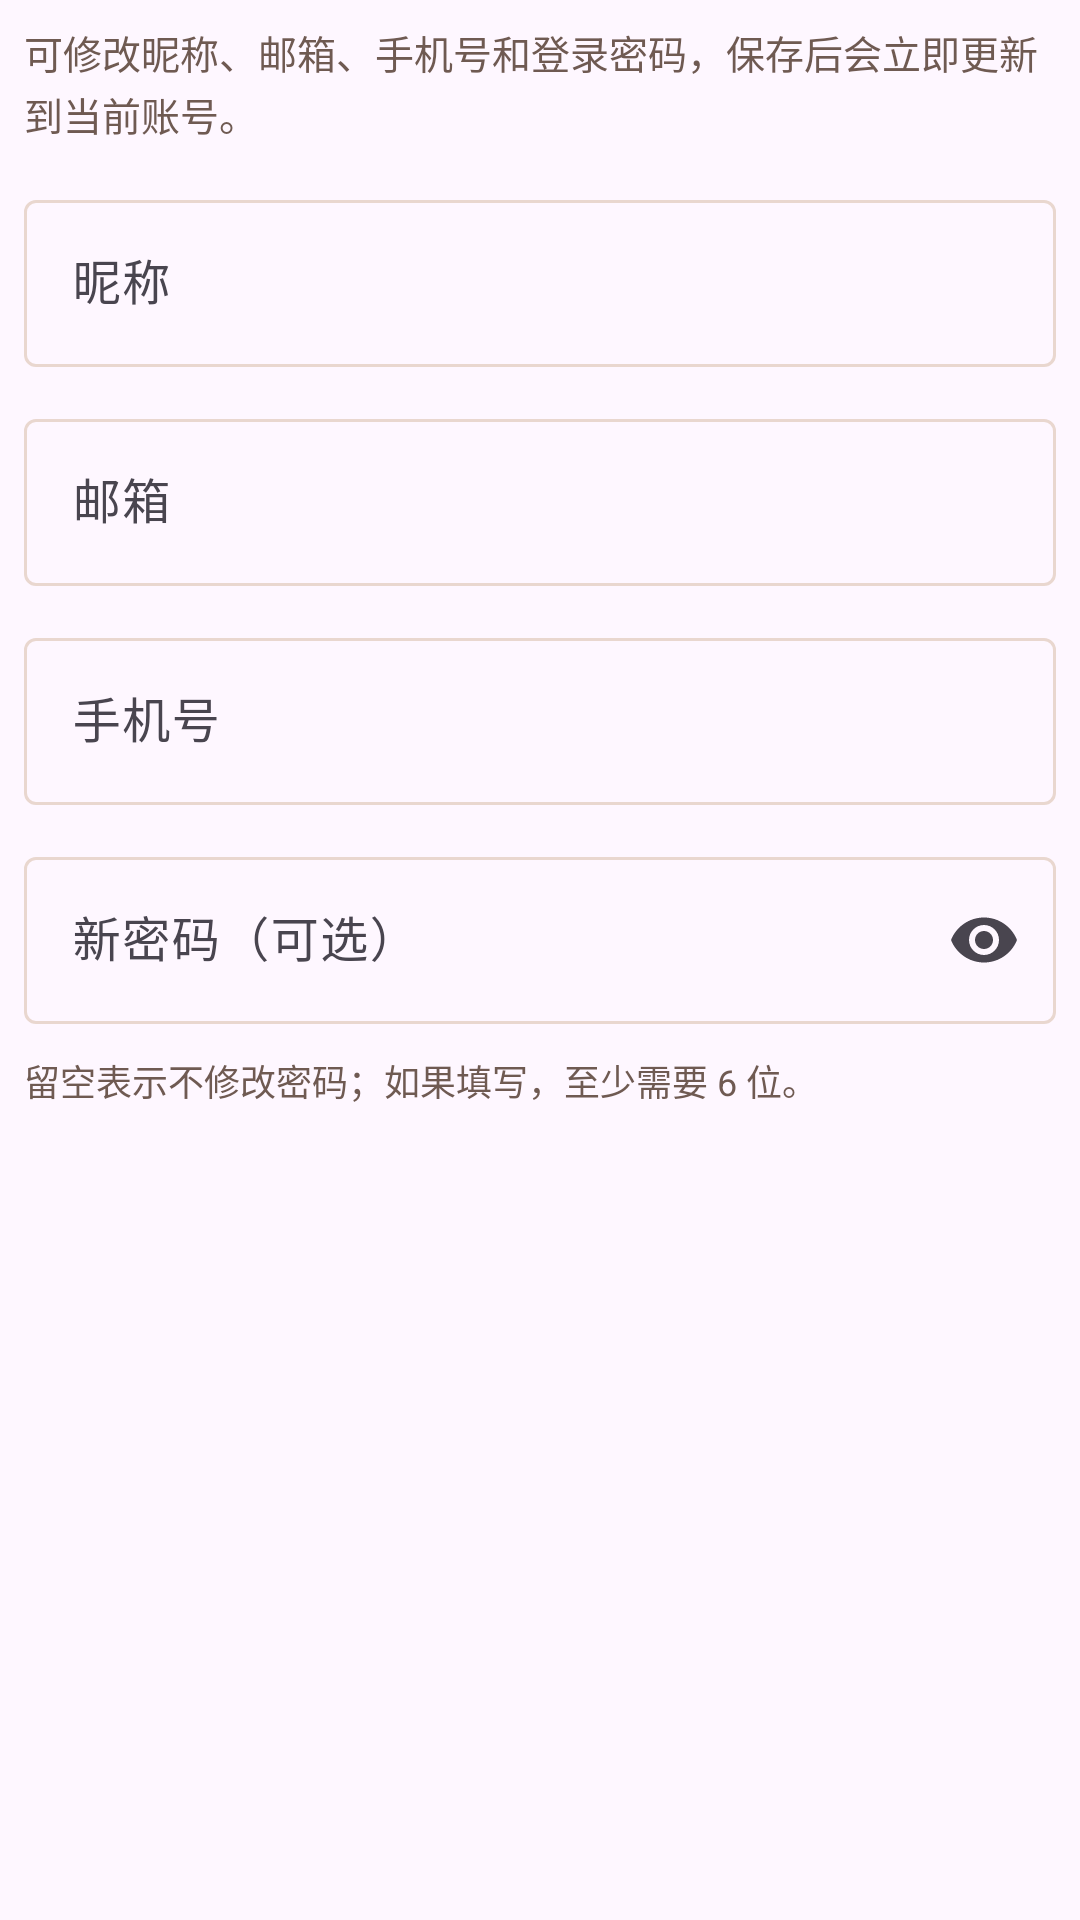

Layout XML and referenced resources for this Android screen:
<!-- AndroidManifest.xml: application theme Theme.OCRjizhang -->
<!-- res/layout/dialog_user_management_form.xml -->
<?xml version="1.0" encoding="utf-8"?>
<LinearLayout xmlns:android="http://schemas.android.com/apk/res/android"
    xmlns:app="http://schemas.android.com/apk/res-auto"
    android:layout_width="match_parent"
    android:layout_height="wrap_content"
    android:orientation="vertical"
    android:paddingStart="8dp"
    android:paddingTop="8dp"
    android:paddingEnd="8dp"
    android:paddingBottom="4dp">

    <TextView
        android:layout_width="match_parent"
        android:layout_height="wrap_content"
        android:layout_marginBottom="14dp"
        android:lineSpacingExtra="2dp"
        android:text="@string/profile_user_dialog_hint"
        android:textColor="@color/ink_secondary"
        android:textSize="13sp" />

    <com.google.android.material.textfield.TextInputLayout
        android:id="@+id/nicknameLayout"
        style="@style/Widget.Material3.TextInputLayout.OutlinedBox"
        android:layout_width="match_parent"
        android:layout_height="wrap_content"
        android:hint="@string/label_nickname">

        <com.google.android.material.textfield.TextInputEditText
            android:id="@+id/nicknameEdit"
            android:layout_width="match_parent"
            android:layout_height="wrap_content"
            android:inputType="textCapWords"
            android:maxLines="1" />
    </com.google.android.material.textfield.TextInputLayout>

    <com.google.android.material.textfield.TextInputLayout
        android:id="@+id/emailLayout"
        style="@style/Widget.Material3.TextInputLayout.OutlinedBox"
        android:layout_width="match_parent"
        android:layout_height="wrap_content"
        android:layout_marginTop="12dp"
        android:hint="@string/label_email">

        <com.google.android.material.textfield.TextInputEditText
            android:id="@+id/emailEdit"
            android:layout_width="match_parent"
            android:layout_height="wrap_content"
            android:inputType="textEmailAddress"
            android:maxLines="1" />
    </com.google.android.material.textfield.TextInputLayout>

    <com.google.android.material.textfield.TextInputLayout
        android:id="@+id/phoneLayout"
        style="@style/Widget.Material3.TextInputLayout.OutlinedBox"
        android:layout_width="match_parent"
        android:layout_height="wrap_content"
        android:layout_marginTop="12dp"
        android:hint="@string/label_phone">

        <com.google.android.material.textfield.TextInputEditText
            android:id="@+id/phoneEdit"
            android:layout_width="match_parent"
            android:layout_height="wrap_content"
            android:inputType="phone"
            android:maxLines="1" />
    </com.google.android.material.textfield.TextInputLayout>

    <com.google.android.material.textfield.TextInputLayout
        android:id="@+id/passwordLayout"
        style="@style/Widget.Material3.TextInputLayout.OutlinedBox"
        android:layout_width="match_parent"
        android:layout_height="wrap_content"
        android:layout_marginTop="12dp"
        android:hint="@string/profile_user_dialog_password_label"
        app:endIconMode="password_toggle">

        <com.google.android.material.textfield.TextInputEditText
            android:id="@+id/passwordEdit"
            android:layout_width="match_parent"
            android:layout_height="wrap_content"
            android:inputType="textPassword"
            android:maxLines="1" />
    </com.google.android.material.textfield.TextInputLayout>

    <TextView
        android:layout_width="match_parent"
        android:layout_height="wrap_content"
        android:layout_marginTop="10dp"
        android:lineSpacingExtra="2dp"
        android:text="@string/profile_user_dialog_password_hint"
        android:textColor="@color/ink_secondary"
        android:textSize="12sp" />

</LinearLayout>
<!-- resources referenced by this layout -->
<resources>
  <color name="ink_secondary">#6F5A52</color>
  <string name="label_email">邮箱</string>
  <string name="label_nickname">昵称</string>
  <string name="label_phone">手机号</string>
  <string name="profile_user_dialog_hint">可修改昵称、邮箱、手机号和登录密码，保存后会立即更新到当前账号。</string>
  <string name="profile_user_dialog_password_hint">留空表示不修改密码；如果填写，至少需要 6 位。</string>
  <string name="profile_user_dialog_password_label">新密码（可选）</string>
  <style name="Theme.OCRjizhang" parent="Base.Theme.OCRjizhang" />
  <style name="Base.Theme.OCRjizhang" parent="Theme.Material3.DayNight.NoActionBar">
          <item name="colorPrimary">@color/primary_brand</item>
          <item name="colorOnPrimary">@color/surface_container</item>
          <item name="colorPrimaryContainer">@color/surface_tint_soft</item>
          <item name="colorSecondary">@color/secondary_brand</item>
          <item name="colorSurface">@color/surface_base</item>
          <item name="colorSurfaceContainer">@color/surface_container</item>
          <item name="colorOutline">@color/outline_soft</item>
          <item name="android:statusBarColor">@color/surface_base</item>
          <item name="android:windowLightStatusBar">true</item>
          <item name="android:navigationBarColor">@color/surface_container</item>
          <item name="android:windowLightNavigationBar">true</item>
      </style>
  <color name="primary_brand">#D8654D</color>
  <color name="surface_container">#FFFFFFFF</color>
  <color name="surface_tint_soft">#FFE7DE</color>
  <color name="secondary_brand">#F2A65A</color>
  <color name="surface_base">#FFF8F4</color>
  <color name="outline_soft">#E9D7CF</color>
</resources>
